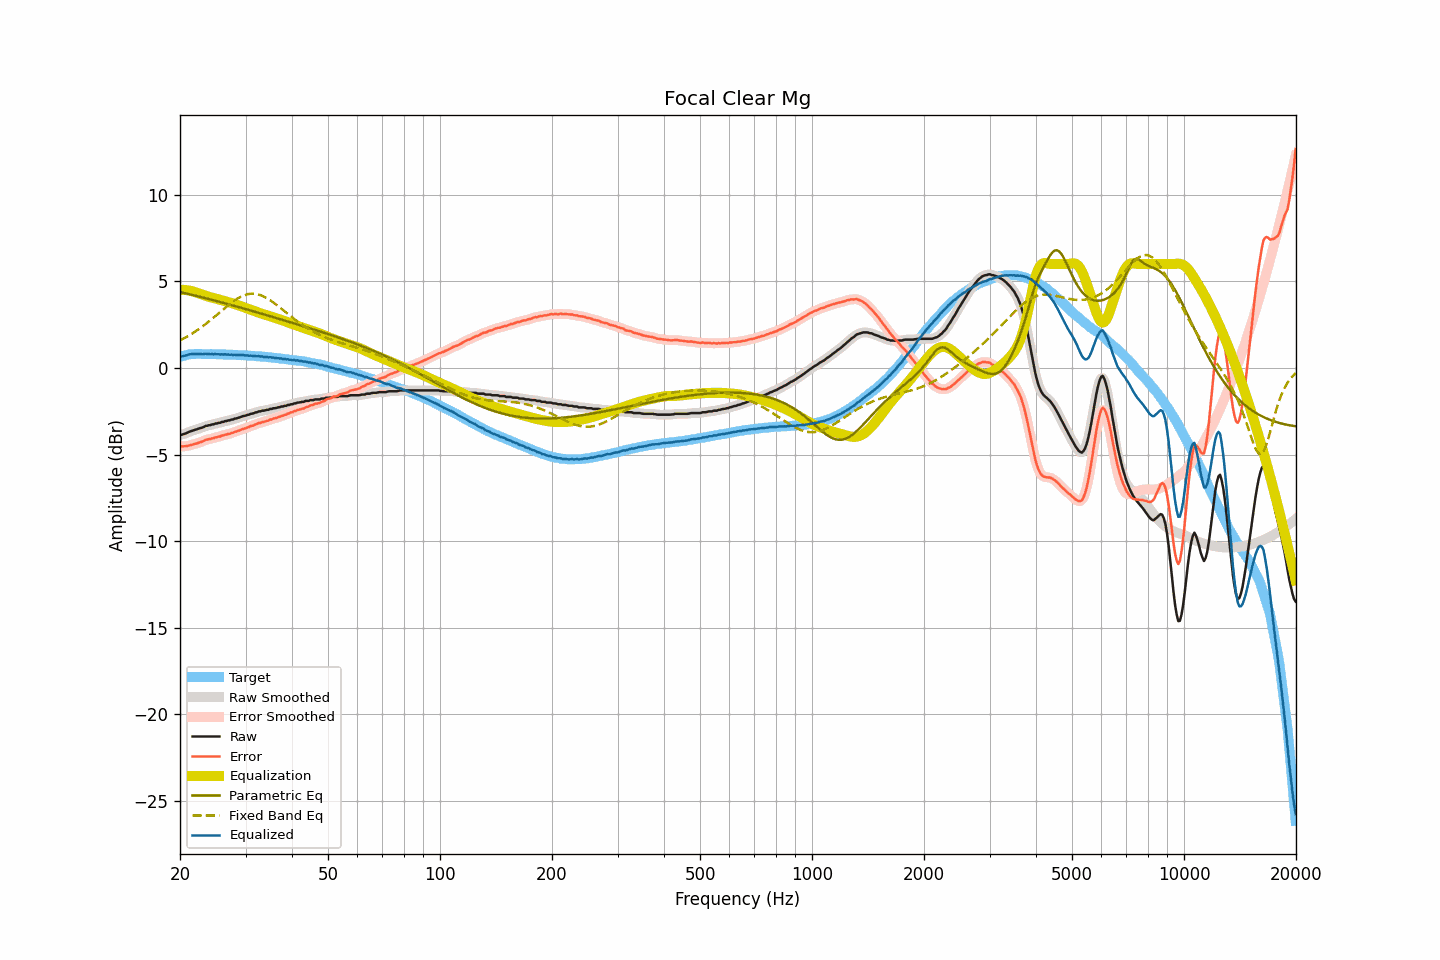

Source data for this figure (header and first rows):
frequency, raw, smoothed, error, error_smoothed, equalization, parametric_eq, fixed_band_eq, equalized_raw, equalized_smoothed, target
20.00, -3.86, -3.87, -4.50, -4.50, 4.52, 4.38, 1.59, 0.66, 0.66, 0.64
20.20, -3.85, -3.85, -4.52, -4.52, 4.52, 4.36, 1.64, 0.67, 0.67, 0.67
20.40, -3.82, -3.82, -4.52, -4.52, 4.51, 4.34, 1.69, 0.69, 0.69, 0.70
20.61, -3.79, -3.79, -4.51, -4.52, 4.51, 4.32, 1.74, 0.71, 0.71, 0.72
20.81, -3.76, -3.76, -4.51, -4.51, 4.49, 4.30, 1.79, 0.73, 0.74, 0.75
21.02, -3.71, -3.72, -4.49, -4.49, 4.48, 4.28, 1.84, 0.77, 0.77, 0.78
21.23, -3.67, -3.68, -4.46, -4.47, 4.46, 4.26, 1.90, 0.79, 0.79, 0.79
21.44, -3.64, -3.64, -4.44, -4.44, 4.44, 4.23, 1.96, 0.80, 0.81, 0.80
21.66, -3.61, -3.61, -4.42, -4.41, 4.42, 4.21, 2.01, 0.81, 0.81, 0.81
21.87, -3.57, -3.58, -4.38, -4.39, 4.39, 4.19, 2.08, 0.82, 0.81, 0.81
22.09, -3.55, -3.55, -4.37, -4.36, 4.36, 4.17, 2.14, 0.81, 0.81, 0.82
22.31, -3.52, -3.52, -4.34, -4.33, 4.33, 4.14, 2.20, 0.81, 0.81, 0.81
22.54, -3.48, -3.49, -4.30, -4.31, 4.30, 4.12, 2.26, 0.81, 0.81, 0.81
22.76, -3.46, -3.46, -4.28, -4.27, 4.26, 4.10, 2.33, 0.80, 0.80, 0.81
22.99, -3.43, -3.42, -4.24, -4.23, 4.23, 4.07, 2.40, 0.80, 0.81, 0.80
23.22, -3.39, -3.39, -4.19, -4.19, 4.20, 4.05, 2.47, 0.81, 0.81, 0.80
23.45, -3.34, -3.35, -4.14, -4.15, 4.17, 4.03, 2.54, 0.83, 0.81, 0.80
23.69, -3.33, -3.33, -4.13, -4.13, 4.14, 4.00, 2.61, 0.81, 0.81, 0.80
23.92, -3.30, -3.30, -4.10, -4.11, 4.11, 3.98, 2.69, 0.81, 0.81, 0.80
24.16, -3.29, -3.29, -4.10, -4.09, 4.08, 3.96, 2.76, 0.79, 0.80, 0.81
24.40, -3.25, -3.26, -4.06, -4.07, 4.06, 3.93, 2.84, 0.81, 0.80, 0.81
24.65, -3.25, -3.24, -4.05, -4.04, 4.04, 3.91, 2.92, 0.78, 0.80, 0.80
24.89, -3.20, -3.21, -4.00, -4.01, 4.01, 3.88, 3.00, 0.81, 0.80, 0.80
25.14, -3.20, -3.20, -4.00, -3.99, 3.99, 3.86, 3.08, 0.79, 0.79, 0.80
25.39, -3.16, -3.17, -3.96, -3.96, 3.96, 3.83, 3.15, 0.80, 0.79, 0.79
25.65, -3.16, -3.15, -3.96, -3.94, 3.94, 3.81, 3.23, 0.77, 0.78, 0.79
25.91, -3.11, -3.12, -3.90, -3.91, 3.91, 3.78, 3.31, 0.80, 0.79, 0.78
26.16, -3.11, -3.10, -3.89, -3.88, 3.89, 3.76, 3.39, 0.77, 0.78, 0.78
26.43, -3.06, -3.07, -3.84, -3.85, 3.86, 3.73, 3.47, 0.80, 0.79, 0.78
26.69, -3.06, -3.06, -3.84, -3.83, 3.83, 3.71, 3.55, 0.77, 0.78, 0.78
26.96, -3.02, -3.03, -3.80, -3.81, 3.81, 3.68, 3.62, 0.78, 0.78, 0.78
27.23, -3.02, -3.01, -3.80, -3.79, 3.78, 3.66, 3.70, 0.76, 0.77, 0.78
27.50, -2.97, -2.98, -3.75, -3.76, 3.75, 3.63, 3.77, 0.78, 0.77, 0.77
27.77, -2.97, -2.96, -3.74, -3.73, 3.72, 3.61, 3.84, 0.75, 0.76, 0.76
28.05, -2.92, -2.93, -3.68, -3.69, 3.69, 3.58, 3.90, 0.77, 0.76, 0.76
28.33, -2.91, -2.91, -3.66, -3.66, 3.66, 3.56, 3.96, 0.75, 0.75, 0.75
28.62, -2.88, -2.88, -3.63, -3.63, 3.63, 3.53, 4.02, 0.75, 0.75, 0.75
28.90, -2.85, -2.85, -3.60, -3.60, 3.60, 3.50, 4.07, 0.74, 0.74, 0.75
29.19, -2.82, -2.82, -3.56, -3.56, 3.56, 3.48, 4.12, 0.74, 0.74, 0.74
29.48, -2.78, -2.79, -3.53, -3.53, 3.53, 3.45, 4.16, 0.75, 0.74, 0.74
29.78, -2.76, -2.76, -3.49, -3.49, 3.50, 3.42, 4.20, 0.73, 0.74, 0.73
30.08, -2.74, -2.74, -3.47, -3.47, 3.46, 3.40, 4.23, 0.72, 0.73, 0.73
30.38, -2.70, -2.71, -3.42, -3.43, 3.43, 3.37, 4.26, 0.73, 0.72, 0.72
30.68, -2.69, -2.68, -3.41, -3.40, 3.40, 3.34, 4.27, 0.70, 0.71, 0.72
30.99, -2.64, -2.66, -3.35, -3.36, 3.36, 3.32, 4.29, 0.72, 0.71, 0.70
31.30, -2.63, -2.63, -3.33, -3.33, 3.33, 3.29, 4.29, 0.69, 0.70, 0.70
31.61, -2.60, -2.60, -3.30, -3.29, 3.29, 3.26, 4.29, 0.69, 0.69, 0.70
31.93, -2.56, -2.57, -3.25, -3.26, 3.26, 3.24, 4.28, 0.69, 0.69, 0.69
32.24, -2.55, -2.54, -3.23, -3.22, 3.22, 3.21, 4.26, 0.67, 0.68, 0.68
32.57, -2.50, -2.51, -3.18, -3.19, 3.19, 3.18, 4.24, 0.69, 0.68, 0.67
32.89, -2.50, -2.49, -3.17, -3.16, 3.16, 3.16, 4.21, 0.66, 0.67, 0.67
33.22, -2.46, -2.47, -3.12, -3.13, 3.14, 3.13, 4.17, 0.67, 0.66, 0.66
33.55, -2.46, -2.46, -3.12, -3.11, 3.11, 3.10, 4.13, 0.64, 0.65, 0.65
33.89, -2.44, -2.44, -3.08, -3.08, 3.08, 3.07, 4.08, 0.64, 0.64, 0.64
34.23, -2.41, -2.42, -3.05, -3.06, 3.05, 3.05, 4.03, 0.64, 0.63, 0.64
34.57, -2.41, -2.40, -3.04, -3.02, 3.02, 3.02, 3.98, 0.61, 0.62, 0.63
34.92, -2.36, -2.37, -2.98, -2.99, 2.99, 2.99, 3.92, 0.63, 0.62, 0.61
35.27, -2.36, -2.35, -2.97, -2.96, 2.96, 2.97, 3.85, 0.60, 0.61, 0.61
35.62, -2.32, -2.33, -2.92, -2.93, 2.93, 2.94, 3.79, 0.61, 0.60, 0.60
35.97, -2.32, -2.32, -2.90, -2.90, 2.90, 2.91, 3.72, 0.58, 0.58, 0.58
... 635 more rows
